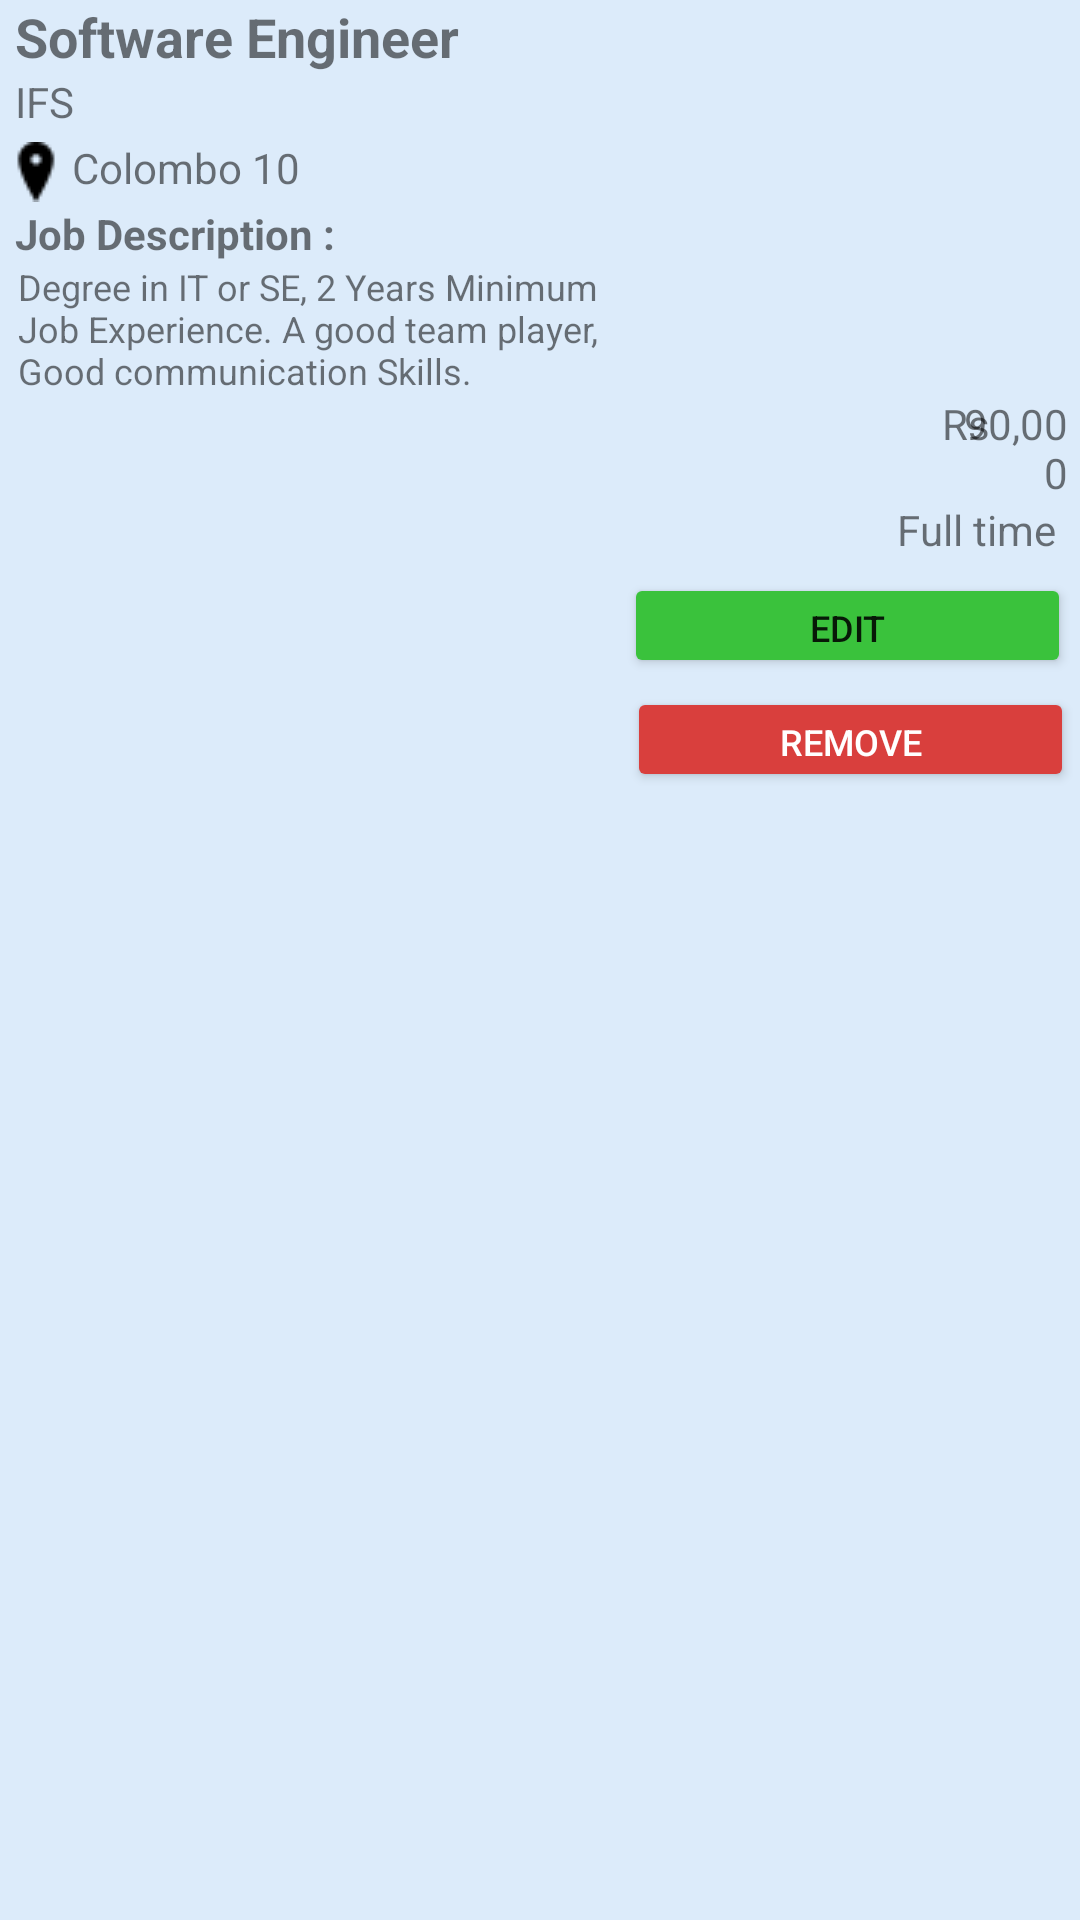

Layout XML and referenced resources for this Android screen:
<!-- AndroidManifest.xml: application theme AppTheme -->
<!-- res/layout/company_view_layout.xml -->
<?xml version="1.0" encoding="utf-8"?>
<RelativeLayout xmlns:android="http://schemas.android.com/apk/res/android"
    xmlns:app="http://schemas.android.com/apk/res-auto"
    android:id="@+id/parent_layout"
    android:layout_width="match_parent"
    android:layout_height="wrap_content"
    android:background="@color/Layout_Color">


    <TextView
        android:id="@+id/Cv1"
        android:layout_width="398dp"
        android:layout_height="wrap_content"
        android:layout_alignParentStart="true"
        android:layout_alignParentEnd="true"
        android:layout_marginStart="0dp"
        android:layout_marginEnd="13dp"
        android:paddingStart="5dp"
        android:text="@string/Company_view_title"
        android:textSize="18sp"
        android:textStyle="bold" />

    <TextView
        android:id="@+id/Cv2"
        android:layout_width="match_parent"
        android:layout_height="wrap_content"
        android:layout_below="@+id/Cv1"
        android:layout_alignParentEnd="true"
        android:layout_marginTop="0dp"
        android:layout_marginEnd="232dp"
        android:paddingStart="5dp"
        android:text="@string/Company_view_Cname" />

    <TextView
        android:id="@+id/Cv3"
        android:layout_width="155dp"
        android:layout_height="wrap_content"
        android:layout_below="@+id/Cv2"
        android:layout_alignParentEnd="true"
        android:layout_marginStart="2dp"
        android:layout_marginTop="0dp"
        android:layout_marginEnd="232dp"
        android:layout_toEndOf="@+id/imageView"
        android:paddingTop="3dp"
        android:paddingBottom="3dp"
        android:text="@string/Company_view_Address" />

    <TextView
        android:id="@+id/Cv4"
        android:layout_width="86dp"
        android:layout_height="wrap_content"
        android:layout_below="@+id/Des_CV"
        android:layout_alignParentStart="true"
        android:layout_alignParentEnd="true"
        android:layout_marginStart="319dp"
        android:layout_marginTop="0dp"
        android:layout_marginEnd="4dp"
        android:text="90,000"
        android:textDirection="rtl" />

    <TextView
        android:id="@+id/Cv5"
        android:layout_width="135dp"
        android:layout_height="wrap_content"
        android:layout_below="@+id/Cv4"
        android:layout_alignParentStart="true"
        android:layout_alignParentEnd="true"
        android:layout_marginStart="267dp"
        android:layout_marginTop="0dp"
        android:layout_marginEnd="8dp"
        android:text="Full time"
        android:textDirection="rtl" />

    <Button
        android:id="@+id/bEdit"
        android:layout_width="wrap_content"
        android:layout_height="35dp"
        android:layout_below="@+id/Cv5"
        android:layout_alignParentStart="true"
        android:layout_alignParentEnd="true"
        android:layout_marginStart="208dp"
        android:layout_marginTop="5dp"
        android:layout_marginEnd="3dp"
        android:backgroundTint="@color/View_List_Up_Color"
        android:text="@string/Company_View_Edit_btn"
        android:textSize="12sp" />

    <Button
        android:id="@+id/btRemove"
        android:layout_width="wrap_content"
        android:layout_height="35dp"
        android:textColor="#FFFF"
        android:layout_below="@+id/bEdit"
        android:layout_alignParentStart="true"
        android:layout_alignParentEnd="true"
        android:layout_marginStart="209dp"
        android:layout_marginTop="3dp"
        android:layout_marginEnd="2dp"
        android:backgroundTint="@color/View_List_Re_Color"
        android:text="@string/Company_View_Remove_btn"
        android:textSize="12sp" />

    <ImageView
        android:id="@+id/imageView"
        android:layout_width="wrap_content"
        android:layout_height="wrap_content"
        android:layout_below="@+id/Cv2"
        android:layout_alignParentStart="true"
        android:layout_marginStart="2dp"
        android:layout_marginTop="4dp"
        app:srcCompat="@drawable/location" />

    <TextView
        android:id="@+id/Rs"
        android:layout_width="32dp"
        android:layout_height="wrap_content"
        android:layout_below="@+id/Des_CV"
        android:layout_alignParentStart="true"
        android:layout_marginStart="298dp"
        android:layout_marginTop="0dp"
        android:text="@string/Rs"
        android:textDirection="rtl" />

    <TextView
        android:id="@+id/textView"
        android:layout_width="match_parent"
        android:layout_height="wrap_content"
        android:layout_below="@+id/Cv3"
        android:layout_alignParentEnd="true"
        android:layout_marginTop="0dp"
        android:layout_marginEnd="232dp"
        android:paddingStart="5dp"
        android:text="@string/JobDesc"
        android:textStyle="bold" />

    <TextView
        android:id="@+id/Des_CV"
        android:layout_width="wrap_content"
        android:layout_height="wrap_content"
        android:gravity="left"
        android:layout_below="@+id/textView"
        android:layout_alignParentEnd="true"
        android:layout_marginTop="0dp"
        android:layout_marginEnd="148dp"
        android:paddingStart="6dp"
        android:text="Degree in IT or SE, 2 Years Minimum Job Experience. A good team player, Good communication Skills."
        android:textSize="12sp" />

</RelativeLayout>
<!-- resources referenced by this layout -->
<resources>
  <color name="Layout_Color">#dcebfa</color>
  <color name="View_List_Re_Color">#d93f3d</color>
  <color name="View_List_Up_Color">#3ac23c</color>
  <!-- drawable location: png bitmap (drawable, 335 bytes) -->
  <string name="Company_View_Edit_btn">Edit</string>
  <string name="Company_View_Remove_btn">Remove</string>
  <string name="Company_view_Address"> Colombo 10 </string>
  <string name="Company_view_Cname">IFS</string>
  <string name="Company_view_title">Software Engineer </string>
  <string name="JobDesc">Job Description :</string>
  <string name="Rs">Rs </string>
  <style name="AppTheme" parent="Theme.AppCompat.Light.DarkActionBar">
          
          <item name="colorPrimary">@color/colorPrimary</item>
          <item name="colorPrimaryDark">@color/colorPrimaryDark</item>
          <item name="colorAccent">@color/colorAccent</item>
          <item name="android:windowBackground">@drawable/backwall</item>
  
  
      </style>
  <color name="colorPrimary">#0277BD</color>
  <color name="colorPrimaryDark">#3700B3</color>
  <color name="colorAccent">#03DAC5</color>
</resources>
